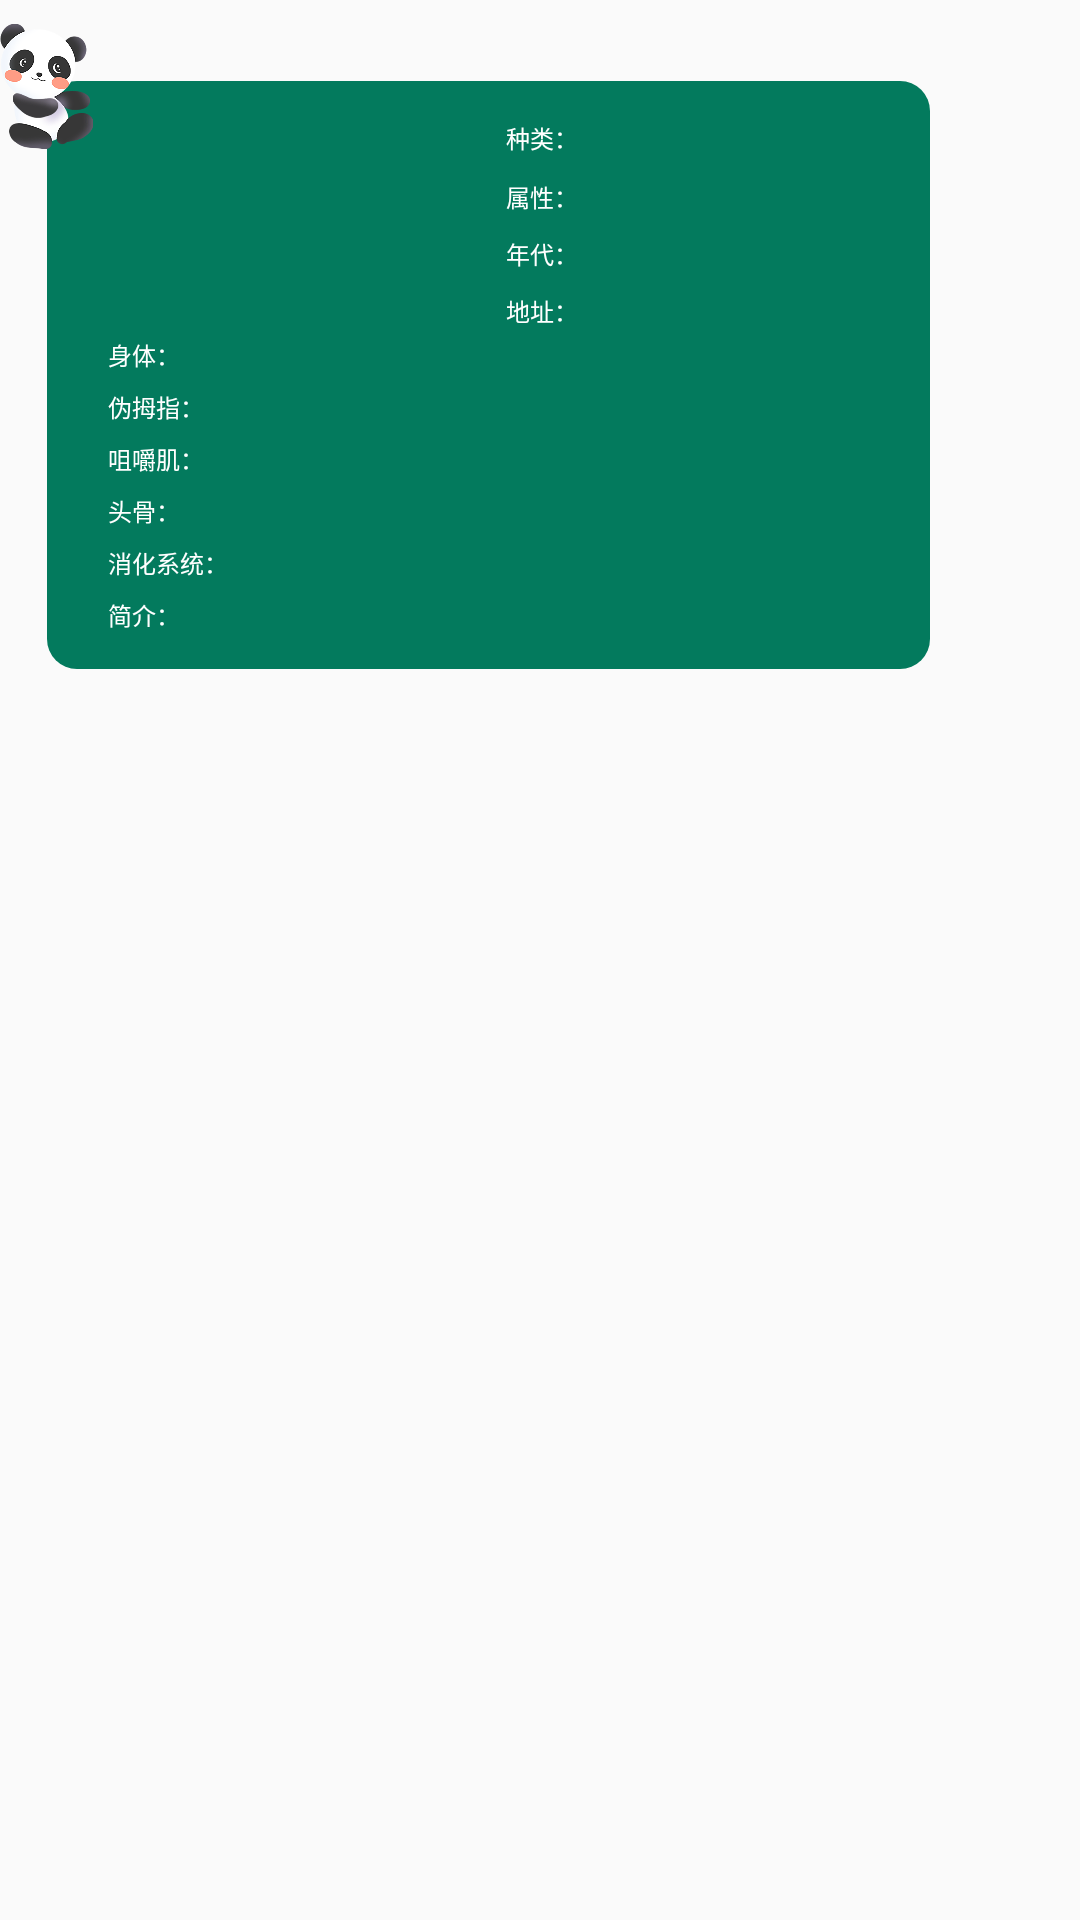

The Android layout XML behind this screen, and the referenced resources:
<!-- AndroidManifest.xml: application theme AppTheme -->
<!-- res/layout/adapter_chat_pandaknowledge.xml -->
<?xml version="1.0" encoding="utf-8"?>
<RelativeLayout xmlns:android="http://schemas.android.com/apk/res/android"
    android:layout_width="wrap_content"
    android:layout_height="wrap_content"
    android:paddingTop="23px">

    <RelativeLayout
        android:layout_width="match_parent"
        android:layout_height="wrap_content"
        android:layout_marginRight="150px"
        android:background="@drawable/chat_bg_left"
        android:layout_marginLeft="47px"
        android:layout_marginTop="58px"
        android:paddingBottom="37px"
        android:paddingRight="61px"
        >

        <ImageView
            android:id="@+id/iv_pandaknowledge_pic"
            android:layout_width="340px"
            android:layout_height="200px"
            android:scaleType="fitXY"
            android:layout_marginTop="37px"
            android:layout_marginLeft="61px"/>

        <TextView
            android:id="@+id/tv_pandaknowledge_nametext"
            android:layout_width="wrap_content"
            android:layout_height="wrap_content"
            android:textSize="24px"
            android:textColor="@color/white"
            android:paddingTop="2px"
            android:paddingBottom="2px"
            android:text="种类："
            android:layout_marginLeft="58px"
            android:layout_toRightOf="@+id/iv_pandaknowledge_pic"
            android:layout_alignTop="@+id/iv_pandaknowledge_pic"/>



        <TextView
            android:id="@+id/tv_pandaknowledge_name"
            android:layout_width="wrap_content"
            android:layout_height="wrap_content"
            android:textSize="28px"
            android:textStyle="bold"
            android:textColor="@color/white"
            android:layout_marginRight="170px"
            android:layout_toRightOf="@+id/tv_pandaknowledge_nametext"
            android:layout_alignTop="@+id/tv_pandaknowledge_nametext"/>

        <TextView
            android:id="@+id/tv_pandaknowledge_attributes"
            android:layout_width="wrap_content"
            android:layout_height="wrap_content"
            android:textSize="24px"
            android:textColor="@color/white"
            android:text="属性："
            android:layout_marginTop="22px"
            android:layout_below="@+id/tv_pandaknowledge_nametext"
            android:layout_alignLeft="@+id/tv_pandaknowledge_nametext"/>


        <TextView
            android:id="@+id/tv_pandaknowledge_time"
            android:layout_width="wrap_content"
            android:layout_height="wrap_content"
            android:textSize="24px"
            android:textColor="@color/white"
            android:text="年代："
            android:singleLine="true"
            android:layout_marginTop="22px"
            android:layout_below="@+id/tv_pandaknowledge_attributes"
            android:layout_alignLeft="@+id/tv_pandaknowledge_attributes"/>

        <TextView
            android:id="@+id/tv_pandaknowledge_address"
            android:layout_width="wrap_content"
            android:layout_height="wrap_content"
            android:textSize="24px"
            android:textColor="@color/white"
            android:text="地址："
            android:layout_marginTop="22px"
            android:layout_below="@+id/tv_pandaknowledge_time"
            android:layout_alignLeft="@+id/tv_pandaknowledge_time"/>

        <TextView
            android:id="@+id/tv_pandaknowledge_body"
            android:layout_width="wrap_content"
            android:layout_height="wrap_content"
            android:textSize="24px"
            android:textColor="@color/white"
            android:text="身体："
            android:layout_marginTop="19px"
            android:layout_below="@+id/iv_pandaknowledge_pic"
            android:layout_alignLeft="@+id/iv_pandaknowledge_pic"/>

        <TextView
            android:id="@+id/tv_pandaknowledge_bodytext"
            android:layout_width="wrap_content"
            android:layout_height="wrap_content"
            android:textSize="24px"
            android:textColor="@color/white"
            android:layout_toRightOf="@+id/tv_pandaknowledge_body"
            android:layout_alignTop="@+id/tv_pandaknowledge_body"/>

        <TextView
            android:id="@+id/tv_pandaknowledge_figure"
            android:layout_width="wrap_content"
            android:layout_height="wrap_content"
            android:textSize="24px"
            android:textColor="@color/white"
            android:text="伪拇指："
            android:layout_marginTop="19px"
            android:layout_below="@+id/tv_pandaknowledge_bodytext"
            android:layout_alignLeft="@+id/tv_pandaknowledge_body"/>

        <TextView
            android:id="@+id/tv_pandaknowledge_figuretext"
            android:layout_width="wrap_content"
            android:layout_height="wrap_content"
            android:textSize="24px"
            android:textColor="@color/white"
            android:layout_toRightOf="@+id/tv_pandaknowledge_figure"
            android:layout_alignTop="@+id/tv_pandaknowledge_figure"/>

        <TextView
            android:id="@+id/tv_pandaknowledge_fossil"
            android:layout_width="wrap_content"
            android:layout_height="wrap_content"
            android:textSize="24px"
            android:textColor="@color/white"
            android:text="咀嚼肌："
            android:layout_marginTop="19px"
            android:layout_below="@+id/tv_pandaknowledge_figuretext"
            android:layout_alignLeft="@+id/tv_pandaknowledge_figure"/>

        <TextView
            android:id="@+id/tv_pandaknowledge_fossiltext"
            android:layout_width="wrap_content"
            android:layout_height="wrap_content"
            android:textSize="24px"
            android:textColor="@color/white"
            android:layout_toRightOf="@+id/tv_pandaknowledge_fossil"
            android:layout_alignTop="@+id/tv_pandaknowledge_fossil"/>

        <TextView
            android:id="@+id/tv_pandaknowledge_skull"
            android:layout_width="wrap_content"
            android:layout_height="wrap_content"
            android:textSize="24px"
            android:textColor="@color/white"
            android:text="头骨："
            android:layout_marginTop="19px"
            android:layout_below="@+id/tv_pandaknowledge_fossiltext"
            android:layout_alignLeft="@+id/tv_pandaknowledge_fossil"/>

        <TextView
            android:id="@+id/tv_pandaknowledge_skulltext"
            android:layout_width="wrap_content"
            android:layout_height="wrap_content"
            android:textSize="24px"
            android:textColor="@color/white"
            android:layout_toRightOf="@+id/tv_pandaknowledge_skull"
            android:layout_alignTop="@+id/tv_pandaknowledge_skull"/>

        <TextView
            android:id="@+id/tv_pandaknowledge_digestsystem"
            android:layout_width="wrap_content"
            android:layout_height="wrap_content"
            android:textSize="24px"
            android:textColor="@color/white"
            android:text="消化系统："
            android:layout_marginTop="19px"
            android:layout_below="@+id/tv_pandaknowledge_skulltext"
            android:layout_alignLeft="@+id/tv_pandaknowledge_skull"/>

        <TextView
            android:id="@+id/tv_pandaknowledge_digestsystemtext"
            android:layout_width="wrap_content"
            android:layout_height="wrap_content"
            android:textSize="24px"
            android:textColor="@color/white"
            android:layout_toRightOf="@+id/tv_pandaknowledge_digestsystem"
            android:layout_alignTop="@+id/tv_pandaknowledge_digestsystem"/>

        <TextView
            android:id="@+id/tv_pandaknowledge_introduce"
            android:layout_width="wrap_content"
            android:layout_height="wrap_content"
            android:textSize="24px"
            android:textColor="@color/white"
            android:text="简介："
            android:layout_marginTop="19px"
            android:layout_below="@+id/tv_pandaknowledge_digestsystemtext"
            android:layout_alignLeft="@+id/tv_pandaknowledge_digestsystem"/>

        <TextView
            android:id="@+id/tv_pandaknowledge_introducetext"
            android:layout_width="wrap_content"
            android:layout_height="wrap_content"
            android:textSize="24px"
            android:textColor="@color/white"
            android:layout_toRightOf="@+id/tv_pandaknowledge_introduce"
            android:layout_alignTop="@+id/tv_pandaknowledge_introduce"/>


    </RelativeLayout>

    <ImageView
        android:layout_width="94px"
        android:layout_height="126px"
        android:src="@mipmap/icon_panda"
        android:scaleType="fitXY"
        />

</RelativeLayout>
<!-- resources referenced by this layout -->
<resources>
  <color name="white">#ffffff</color>
  <!-- drawable chat_bg_left (drawable) -->
  <?xml version="1.0" encoding="utf-8"?>
  <shape xmlns:android="http://schemas.android.com/apk/res/android">
  
      <corners
          android:radius="30px"/>
  
      <solid
          android:color="@color/color_037A5D"/>
  
  </shape>
  <!-- mipmap icon_panda: png bitmap (mipmap-xxxhdpi, 267279 bytes) -->
  <style name="AppTheme" parent="Theme.AppCompat.Light.NoActionBar">
          
          <item name="colorPrimary">@color/colorPrimary</item>
          <item name="colorPrimaryDark">@color/colorPrimaryDark</item>
          <item name="colorAccent">@color/colorAccent</item>
          <item name="android:windowNoTitle">true</item>
          <item name="android:windowActionBar">false</item>
          <item name="android:windowIsTranslucent">true</item>
          <item name="android:windowAnimationStyle">@style/AnimationActivity</item>
      </style>
  <color name="color_037A5D">#037A5D</color>
  <color name="colorPrimary">#3F51B5</color>
  <color name="colorPrimaryDark">#303F9F</color>
  <color name="colorAccent">#FF4081</color>
  <style name="AnimationActivity" parent="@android:style/Animation.Activity">
          
          <item name="android:activityOpenEnterAnimation">@anim/slide_in_right</item>
          
          <item name="android:activityOpenExitAnimation">@anim/slide_out_left</item>
          
          <item name="android:activityCloseEnterAnimation">@anim/slide_in_left</item>
          
          <item name="android:activityCloseExitAnimation">@anim/slide_out_right</item>
      </style>
</resources>
